Run: headless pygame with SDL's dummy video driver; simulated clock (each Clock.tick advances the game by its frame time, no real sleeping); random seed 0; keys injected as events and as key.get_pressed() state; no mouse input.
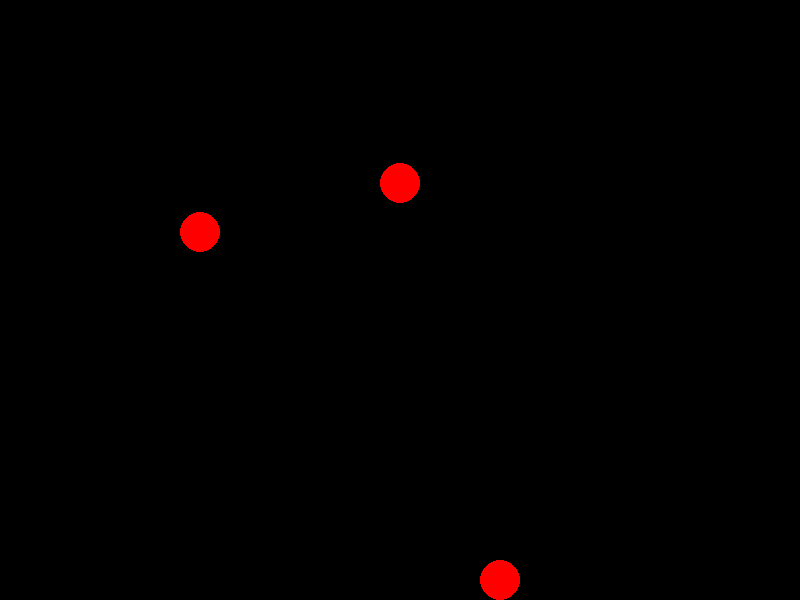
Frame 1 of 4 · flips 1–60 · no input
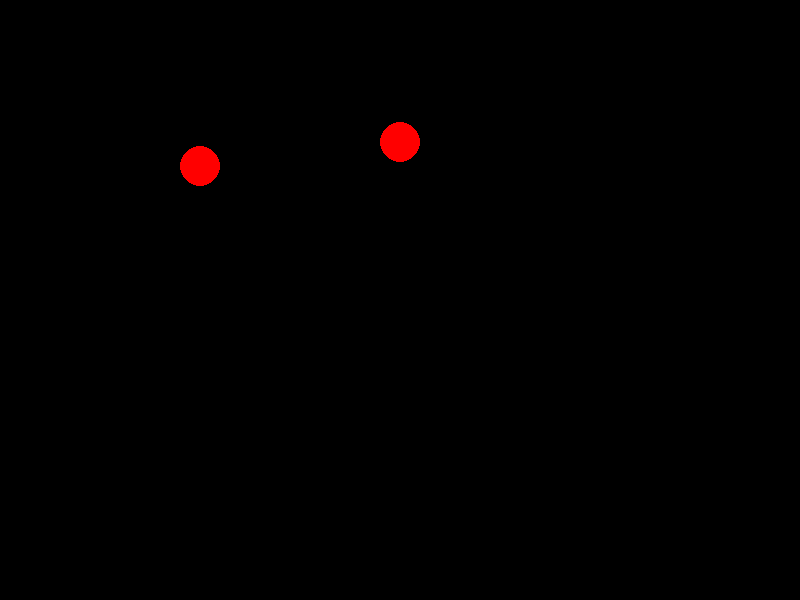
Frame 2 of 4 · flips 61–180 · tapped SPACE, RETURN · held RIGHT (→), D
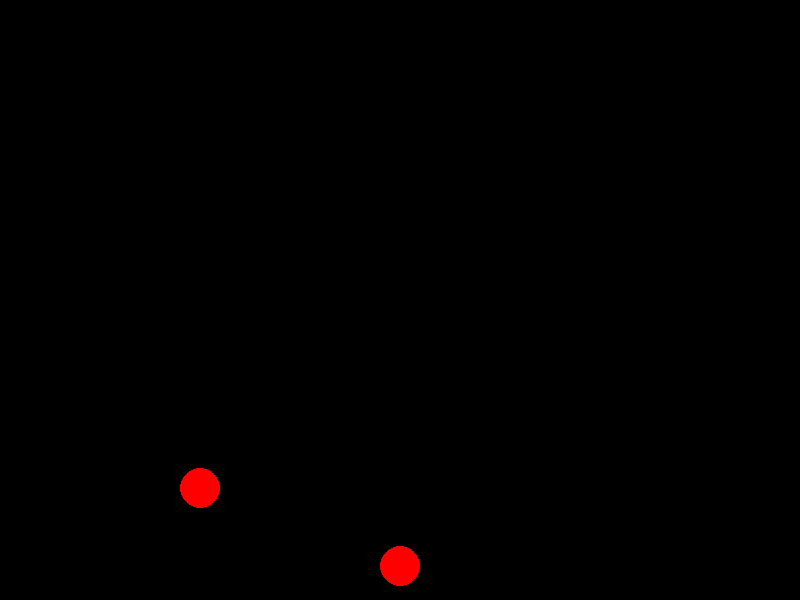
Frame 3 of 4 · flips 181–300 · held DOWN (↓), S
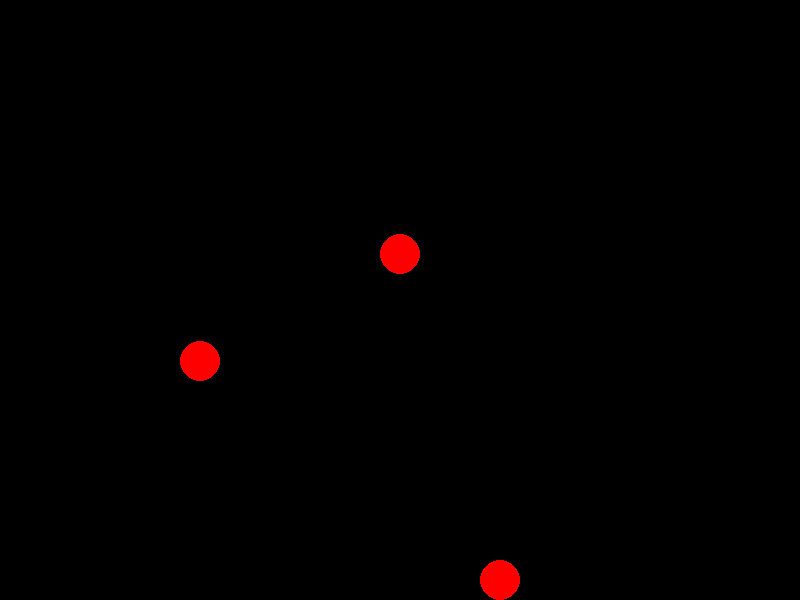
Frame 4 of 4 · flips 301–420 · held LEFT (←), A, UP (↑), W

The pygame program that drew these frames:

import pygame
import sys
from pygame.sprite import Sprite, Group

class Ball(Sprite):
    def __init__(self, x, y, radius, screen, damping=0.9, player=False):
        super().__init__()
        self.x = x
        self.y = y
        self.radius = radius
        self.screen = screen
        self.speed = 0
        self.damping = damping
        self.gravity = 0.1
        self.player = player
        self.rect = pygame.Rect(x - radius, y - radius, radius * 2, radius * 2)

    def update(self):
        if not self.player:
            self.speed += self.gravity
            self.y += self.speed

            if self.y + self.radius > self.screen.get_height():
                self.y = self.screen.get_height() - self.radius
                self.speed *= -self.damping

        self.rect.x = self.x - self.radius
        self.rect.y = self.y - self.radius

    def draw(self):
        pygame.draw.circle(self.screen, (255, 0, 0), (int(self.x), int(self.y)), self.radius)

def main():
    pygame.init()
    screen = pygame.display.set_mode((800, 600))
    clock = pygame.time.Clock()

    bouncing_ball = Ball(400, 0, 20, screen)
    bouncing_ball2 = Ball(200, 50, 20, screen)
    player_ball = Ball(500, screen.get_height() - 20, 20, screen, player=True)

    bouncing_balls = Group() # In Pygame, a `Group` is a container class for multiple `Sprite` objects. It provides several methods that make it easier to work with a collection of sprites. For example, you can call the `update` method on a `Group` to update all sprites in the group, or the `draw` method to draw all sprites in the group. In this case, you're using a `Group` for the bouncing balls to make it easier to check for collisions with the player ball. The `spritecollide` function can take a `Group` as an argument and will check for collisions between the given sprite and all sprites in the group. If you only have one bouncing ball, you technically don't need a `Group`. You could just check for a collision between the player ball and the bouncing ball directly. However, using a `Group` makes your code more flexible and easier to extend. If you want to add more bouncing balls in the future, you can simply add them to the `Group` and the collision detection code will still work.
    bouncing_balls.add(bouncing_ball)
    bouncing_balls.add(bouncing_ball2)

    while True:
        for event in pygame.event.get():
            if event.type == pygame.QUIT:
                pygame.quit()
                sys.exit()

        keys = pygame.key.get_pressed()
        if keys[pygame.K_LEFT]:
            player_ball.x -= 5
        if keys[pygame.K_RIGHT]:
            player_ball.x += 5

        screen.fill((0, 0, 0))
        for ball in bouncing_balls:
            ball.update()
            ball.draw()
        player_ball.update()
        player_ball.draw()

        if pygame.sprite.spritecollide(player_ball, bouncing_balls, True): # True means that the bouncing ball will be removed from the group if there is a collision (i.e. "kill")
            print("Collision!")

            if len(bouncing_balls) == 0:  # Check if there are no more bouncing balls
                print("Game Over!")
                pygame.quit()
                sys.exit()

        pygame.display.flip()
        clock.tick(60)

if __name__ == "__main__":
    main()
